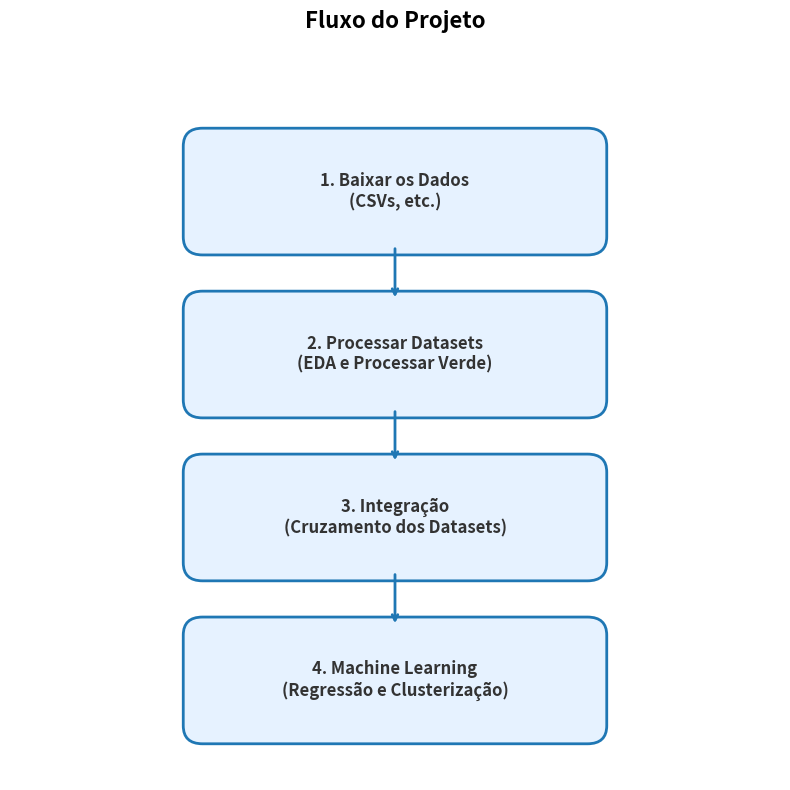

This chart was generated by the following Python code:
import matplotlib.pyplot as plt
import matplotlib.patches as patches
import os

def gerar_fluxograma():
    # Garantir que a pasta assets existe
    os.makedirs('assets', exist_ok=True)

    fig, ax = plt.subplots(figsize=(8, 8))

    # Passos do projeto definidos na requisição
    steps = [
        "1. Baixar os Dados\n(CSVs, etc.)",
        "2. Processar Datasets\n(EDA e Processar Verde)",
        "3. Integração\n(Cruzamento dos Datasets)",
        "4. Machine Learning\n(Regressão e Clusterização)"
    ]

    box_width = 4
    box_height = 1
    spacing = 1.8

    x = 2
    y_start = 8

    for i, step in enumerate(steps):
        y = y_start - i * spacing
        
        # Criar caixa com cantos arredondados
        rect = patches.FancyBboxPatch(
            (x, y), box_width, box_height,
            boxstyle="round,pad=0.2",
            linewidth=2, edgecolor='#1f77b4', facecolor='#e6f2ff'
        )
        ax.add_patch(rect)
        
        # Adicionar texto
        ax.text(
            x + box_width/2, y + box_height/2,
            step,
            ha='center', va='center', fontsize=12, fontweight='bold',
            color='#333333'
        )
        
        # Adicionar setas entre as caixas
        if i < len(steps) - 1:
            next_y = y_start - (i + 1) * spacing
            
            # Start of arrow is bottom of current box (x + width/2, y)
            # End of arrow is top of next box (x + width/2, next_y + height)
            ax.annotate(
                '',
                xy=(x + box_width/2, next_y + box_height + 0.1), 
                xytext=(x + box_width/2, y - 0.1),
                arrowprops=dict(arrowstyle="->", lw=2, color='#1f77b4')
            )

    # Ajustes finais da plotagem
    ax.set_xlim(0, 8)
    ax.set_ylim(2, 10)
    ax.axis('off')
    plt.title("Fluxo do Projeto", fontsize=16, fontweight='bold', pad=20)

    # Salvar a imagem
    caminho = os.path.join("assets", "fluxo_projeto.png")
    plt.tight_layout()
    plt.savefig(caminho, dpi=300, bbox_inches='tight')
    plt.close()

if __name__ == "__main__":
    gerar_fluxograma()
